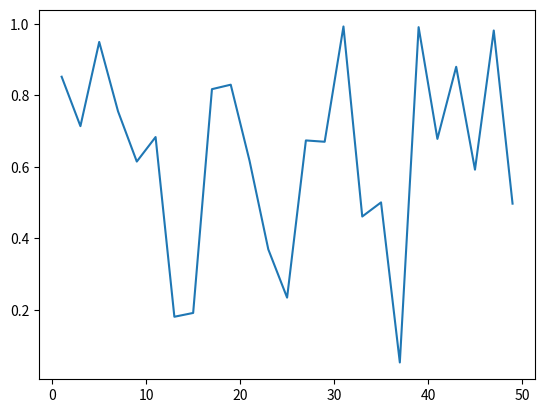
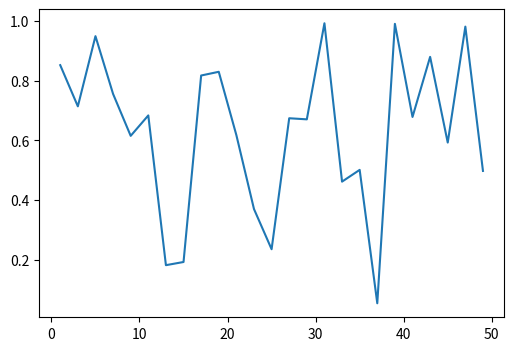
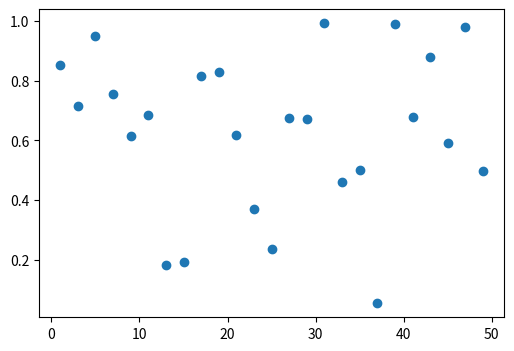

The matplotlib source for these figures, in order:
#!/usr/bin/env python
# coding: utf-8

# # Matplotlib İle Görselleştirme

# Üzerinde araştırma yaptığımız bir konu ile ilgili ortaya çıkardığımız bulguların doğru ve etkili bir şekilde sunulması çok önemlidir. Bu sunumlar gerek sözel olarak gerek ise görseller üzerinden gerçekleştirilmektedir. 
# 
# Bugün çalışmamızda genel hatları ile bir veriyi basit olarak nasıl işler ve görselleştiririz üzerinde duracağız.
# 
# Bu basit prensipler daha kompleks yapıdaki görselleştirmeler için bir taban niteliğindedir ve anlaşılması önemlidir.
# 
# Bu çalışmadaki yapılanlar ile kısıtlı kalmayıp, araştırmalarınız doğrultusunda kompleks olarak veri işleme ve 
# görselleştirme detaylarına bakmanızı öneririz.

# ## Veri Analiz Süreci
# 
# Genel hatları ile Python'da veri analiz süreci 4 kısıma ayrılabilir. Bunlar;
# 1. Gerekli kütüphaneleri kodlama ortamımıza import etmek
# 2. İşleyeceğimiz veriyi kodlama ortamımızda açmak
# 3. Veriyi işlemek(Bu kısımda yapılabilecek olan işlemler sonsuzdur.Bulgulamak istediğiniz özelliklere göre değişkenlik gösterir)
# 4. Veriyi görselleştirmek

# > **Not :** Bu çalışmada veriyi işlemek üzerinde durulmayacaktır.
#     
# Çalışmada ilk olarak küçük çaplı bir veri oluşturulup, veri basitçe işlenip görselleştirilecek
# Ardından daha önceden hazırladığım bir .csv uzantılı veri ortamda açılıp, basitçe işlenip görselleştirilecek.
# ----------------------

# ## İlk Uygulama
# **Evet çalışmamıza başlayalım o zaman!**
# 
# Belirttiğimiz gibi ilk olarak daha sonradan veriyi işlemek üzere gerekli kütüphaneleri kodlama ortamımıza import etmemiz gerek.
# 
# Peki kütüphaneden kastımız ne?
# 
# Basitçe diyelim ki; yakın zamanda fizik sınavımız var ve konuları çalışabilmek ve tabiri caizse beynimize atabilmek için kütüphaneye gideriz ve işimize yarayacak bir 'A' kitap seçeriz. Bu 'A' kitabını okur ve bilgileri beynimize  yükleriz.
# 
# İşte aynı şekilde bir veriyi işleyebilmek için belirli fonksiyon ve özelliklere ihtiyaç duyarız. Bu özellikleri kullanabilmek için ilk önce kodlama ortamımıza bu özellikleri ve bilgileri içeren kütüphaneleri import etmeliyiz.
# 
# Burada kodlama ortamımız Jupyter oluyor!
# 
# Pyhton'da genel olarak veri işleme ve görselleştirme için kullanılan kütüphaneler mevcut gelin onları import edelim.

# In[3]:


import matplotlib.pyplot as plt
import numpy as np
import pandas as pd


# **matplotlib**, pythonda verileri görselleştirme amacıyla kullanılır.
# 
# **numpy**, Pythonda genel olarak matematiksel hesaplama vb işlemler için kullanılır.
# 
# **pandas**, genel olarak veriyi ortama yükleme, dataset oluşturmak vb. birçok amaç için kullanılır.
# 
# import ederken **as** yapısı kısaltma amacıyla kullanılır örnek olarak;
# 
# **import IstanbulTechnicalUniversity as ITU**
# 
# -------------------

# Şimdi basit bir veri oluşturma ve çizim için kursta ilk hafta gördüğümüz şekilde bir dizi oluşturalım. 
# 
# Numpy'ın arange fonksiyonu özelliğini kullanarak 1'den 50'ye ikişer ikişer artan sayılardan oluşan diziyi **a** variable'ına atayalım.

# In[4]:


a = np.arange(1,50,2)


# Daha sonra numpy'ın random.rand fonksiyonunu kullanarak 0-1 arasında 25 tane random sayıdan oluşan diziyi de **b** variable'ına atayalım.

# In[5]:


b = np.random.rand(25)


# ### Plot

# **plt** kısaltmasıyla matplotlib.pyplot paketimizi yüklemiştik
# şimdi bu kısaltmayı kullanarak bu iki listeyi; **a** x ekseninde **b** ise y ekseninde olacak şekilde plot edelim.

# In[6]:


plt.plot(a,b)


# Fakat burada şu duruma dikkat çekmeliyiz;
# 
# Görselleştirmemizi yaparken direkt olarak plt.plot() fonksiyonunu kullandık. Fakat grafiğimizin boyutunu ve bazı özelliklerini değiştirmek istiyorsak yani;
# 
# Grafiği daha verimli ve aktif bir şekilde geliştirmek ve kişiselleştirmek istiyorsak bizim ilk önce bir figure oluşturmamız ve bu figure üzerinden grafiğimizde belirli işlemler yapmamız gerekmektedir.
# 
# **Ne demek istediğimi daha iyi anlamak için devam edelim!**

# In[7]:


fig = plt.figure(figsize=(8,6))
ax = fig.add_subplot(1,1,1)


# Bu yapıya sıklıkla kullanacağız o yüzden mantığını anlamak önemli.
# 
# **BURADA NE YAPTIK?**
# 
# * İlk önce figure anlamına gelen bir 'fig' değişkeni tanımladık.
# * plt.figure() fonksiyonu ile fig değişkenimize bir figure atadık.
# * plt.figure() fonksiyonumuzun içine yazdığımız 'figsize' parametresi çizdireceğimiz grafiğin boyutlarını belirtir 
# 
# Buradaki sayılarla oynayarak grafiğinizin boyutunun nasıl etkilendiğini görebilirsiniz
# 
# * Daha sonra eksenleri belirten bir 'ax' değişkeni daha oluşturduk
# * Bu ax değişkenine 'fig' değişkeni özelliklerini kullanarak add_subplot() fonksiyonu ile bir subplot atadık.
# 
# **add_subplot() fonsiyonu içinde yer alan 1,1,1 olarak yazdığımız parametrelerin anlamı şudur;**
# 
# - (1,1,1) İlk baştaki '1' sayısı kaç satır grafik istediğimiz,;
# - İkinci '1' sayısı kaç sütun grafik istediğimizi ve ;
# - Üçüncü '1' sayısı kaçıncı grafiği çizdirmek istediğimizi belirtir
# 
# Yani eğer (1,1,1) yerine (2,1,1) yazsaydık bu;
# 
# 2 satır 1 sütun olarak gözükecek grafiklerimizin '1'.sini çizdiriyoruz anlamına gelecekti. Yazımsal anlatımdan tam anlamamış olabilirsiniz gelin biraz da örnekler üzerinden anlatalım.

# In[8]:


#İlk önce figürümüzü istediğimiz özellikleri ile oluşturalım
fig = plt.figure(figsize=(6,4))
ax = fig.add_subplot(1,1,1)

#Çizdirmek istediğimiz değişkenleri tanımlamıştık
#x eksenimiz için a dizisi ve y eksenimiz için b dizisini kullanalım

#Bu sefer plt.plot yerine özelliklerini tanımladığımız 'ax' değişkenini kullanalım
#örnek; ax.plot(x,y) şeklinde
ax.plot(a,b)


# ### Scatter
# Gelin bir de scatter grafiğini çizelim.
# 
# Tek değiştirmemiz gerek plot() fonksiyonu yerine scatter() fonsiyonunu kullanmak.
# 
# > Unutmayın Jupyter interaktif bir python ortamı olduğundan fig ve ax değişkenlerimizi her Cell'de tekrar tanımlamalıyız

# In[10]:


fig = plt.figure(figsize=(6,4))
ax = fig.add_subplot(1,1,1)
ax.scatter(a,b)


# In[ ]:




